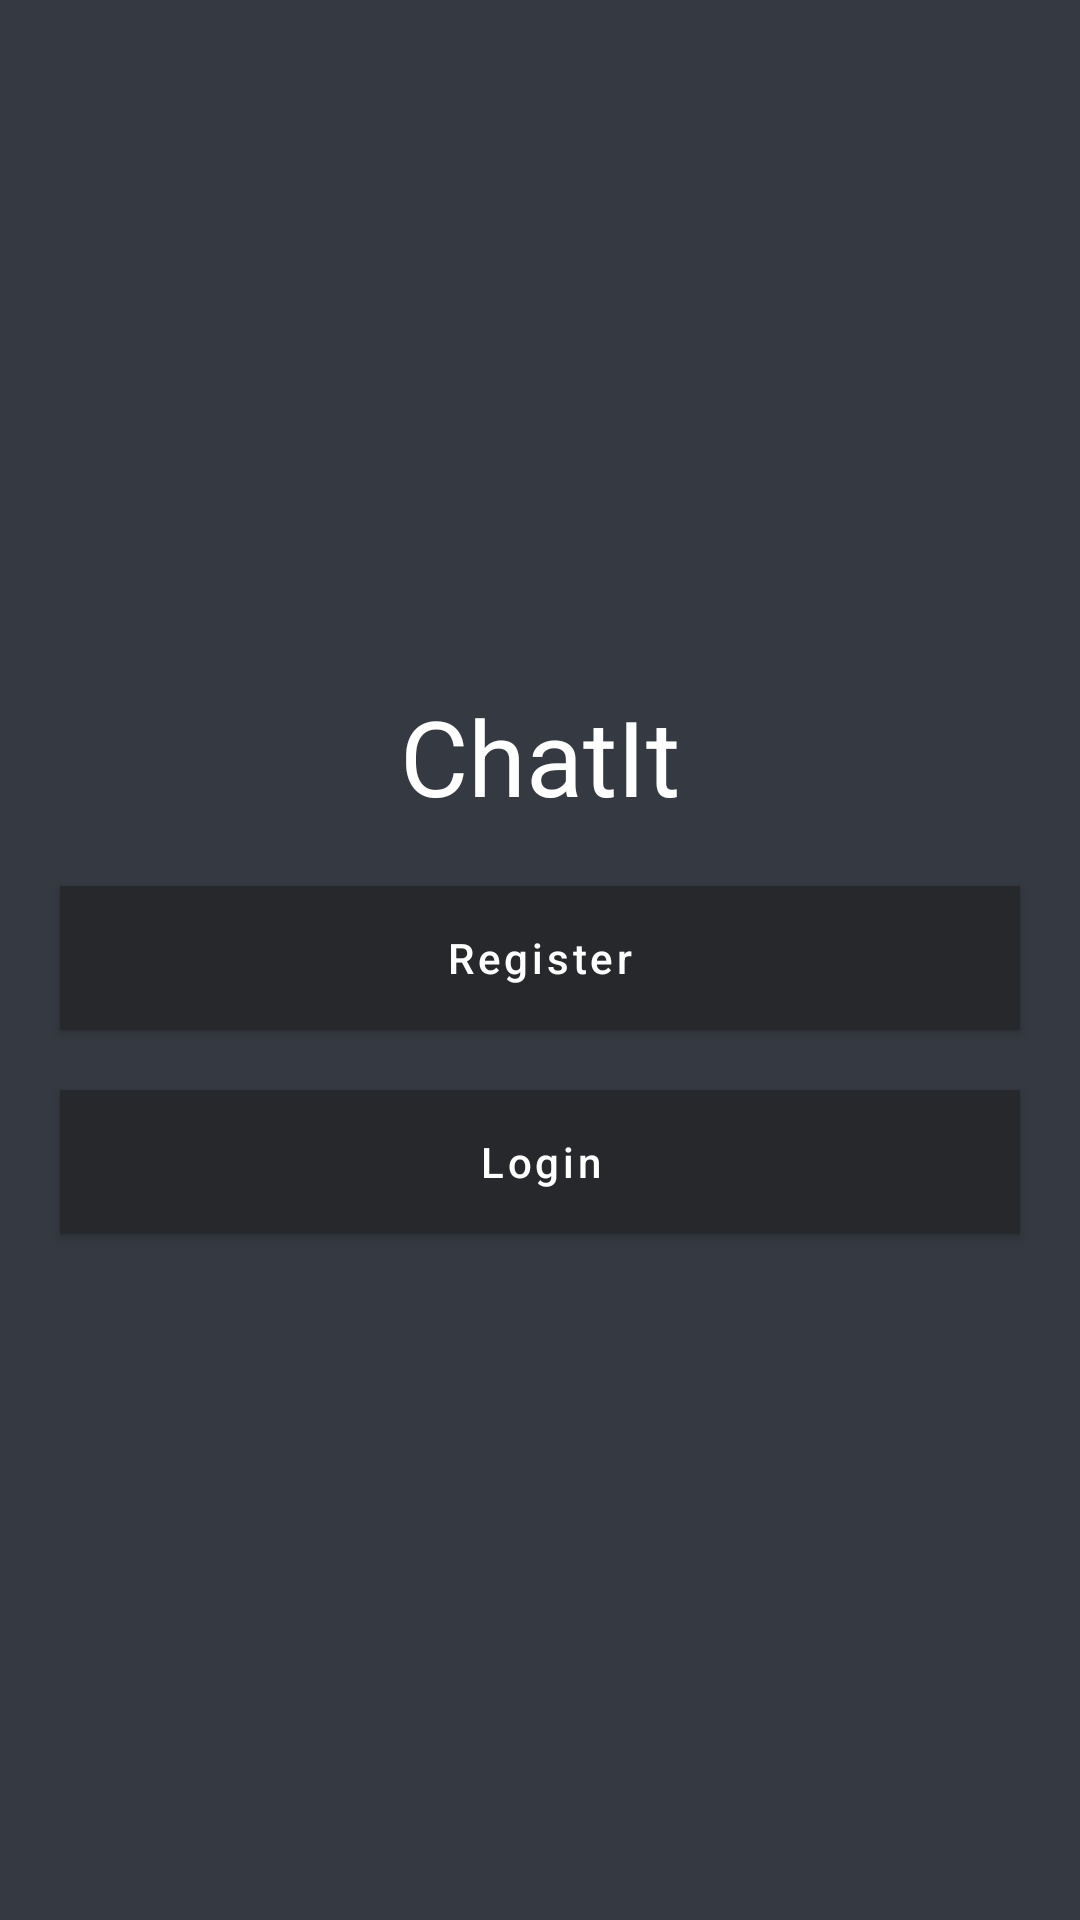

Layout XML and referenced resources for this Android screen:
<!-- AndroidManifest.xml: application theme Theme.ChatIt -->
<!-- res/layout/activity_splash.xml -->
<?xml version="1.0" encoding="utf-8"?>
<LinearLayout xmlns:android="http://schemas.android.com/apk/res/android"
    xmlns:app="http://schemas.android.com/apk/res-auto"
    xmlns:tools="http://schemas.android.com/tools"
    android:layout_width="match_parent"
    android:layout_height="match_parent"
    android:background="@color/purple_200"
    android:orientation="vertical"
    android:gravity="center"
    tools:context=".SplashActivity">

    <TextView
        android:layout_width="wrap_content"
        android:layout_height="wrap_content"
        android:textColor="@color/white"
        android:textSize="35sp"
        android:layout_marginVertical="10dp"
        android:text="ChatIt">
    </TextView>

    <Button
        android:id="@+id/btn_welcome_register"
        android:layout_width="match_parent"
        android:layout_height="wrap_content"
        android:layout_marginTop="10dp"
        android:background="@color/purple_700"
        android:text="Register"
        android:textAllCaps="false"
        android:layout_marginLeft="20dp"
        android:layout_marginRight="20dp"
        android:layout_marginVertical="10dp"
        android:textColor="@color/white"/>

    <Button
        android:id="@+id/btn_welcome_login"
        android:layout_width="match_parent"
        android:layout_height="wrap_content"
        android:layout_marginTop="10dp"
        android:background="@color/purple_700"
        android:text="Login"
        android:textAllCaps="false"
        android:layout_marginLeft="20dp"
        android:layout_marginRight="20dp"
        android:layout_marginVertical="10dp"
        android:textColor="@color/white"/>

</LinearLayout>
<!-- resources referenced by this layout -->
<resources>
  <color name="purple_200">#353941</color>
  <color name="purple_700">#5f85db</color>
  <color name="white">#FFFFFFFF</color>
  <style name="Theme.ChatIt" parent="Theme.MaterialComponents.DayNight.NoActionBar">
          
          <item name="colorPrimary">@color/purple_500</item>
          <item name="colorPrimaryVariant">@color/purple_700</item>
          <item name="colorOnPrimary">@color/white</item>
          
          <item name="colorSecondary">@color/teal_200</item>
          <item name="colorSecondaryVariant">@color/teal_700</item>
          <item name="colorOnSecondary">@color/black</item>
          
          <item name="android:statusBarColor" tools:targetApi="l">?attr/colorPrimaryVariant</item>
          
      </style>
  <color name="purple_500">#26282b</color>
  <color name="teal_200">#90b8f8</color>
  <color name="teal_700">#FF018786</color>
  <color name="black">#FF000000</color>
</resources>
